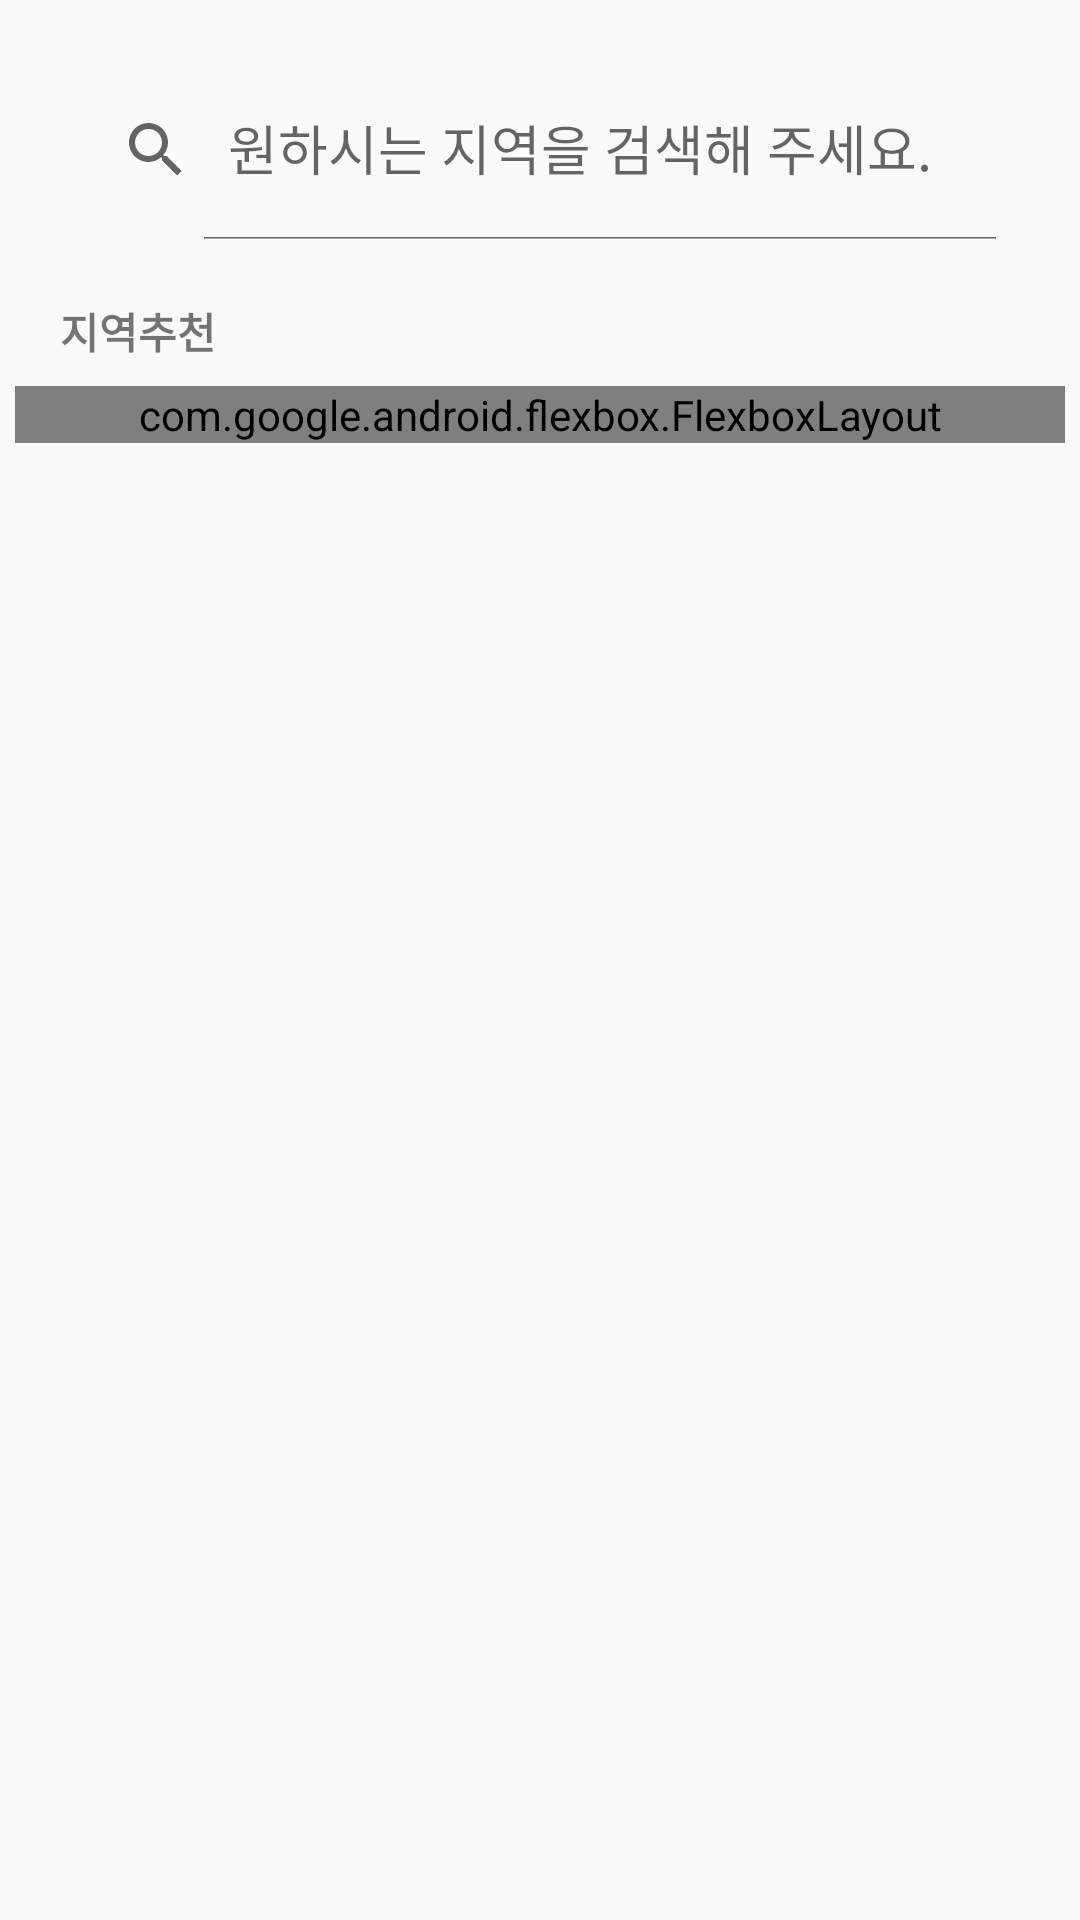

Layout XML and referenced resources for this Android screen:
<!-- AndroidManifest.xml: application theme Theme.TRGremake -->
<!-- res/layout/search.xml -->
<?xml version="1.0" encoding="utf-8"?>
<androidx.drawerlayout.widget.DrawerLayout xmlns:android="http://schemas.android.com/apk/res/android"
    xmlns:app="http://schemas.android.com/apk/res-auto"
    xmlns:tools="http://schemas.android.com/tools"
    android:id="@+id/drawer_layout"
    android:layout_width="match_parent"
    android:layout_height="match_parent">

    
    <LinearLayout
        android:layout_width="match_parent"
        android:layout_height="match_parent"
        android:orientation="vertical">

        
        <androidx.appcompat.widget.SearchView
            android:id="@+id/search"
            android:layout_width="match_parent"
            android:layout_height="100dp"
            android:focusable="true"
            android:padding="20dp"
            app:iconifiedByDefault="false"
            app:queryHint="원하시는 지역을 검색해 주세요." />

        <TextView
            android:layout_width="match_parent"
            android:layout_height="wrap_content"
            android:text="지역추천"
            android:layout_marginStart="20dp"
            android:textStyle="bold"/>

        <com.google.android.flexbox.FlexboxLayout
            android:id="@+id/tagContainer"
            android:layout_width="350dp"
            android:layout_height="wrap_content"
            android:layout_marginTop="8dp"
            android:layout_gravity="center"
            app:flexWrap="wrap"
            app:alignItems="center"
            app:justifyContent="center">

            <TextView
                android:id="@+id/p1"
                android:layout_width="wrap_content"
                android:layout_height="wrap_content"
                android:background="@drawable/tag_background"
                android:paddingVertical="8dp"
                android:paddingHorizontal="15dp"
                android:layout_margin="8dp"
                android:text="#홍대"/>

            <TextView
                android:id="@+id/p2"
                android:layout_width="wrap_content"
                android:layout_height="wrap_content"
                android:background="@drawable/tag_background"
                android:paddingVertical="8dp"
                android:paddingHorizontal="15dp"
                android:layout_margin="8dp"
                android:text="#춘천" />

            <TextView
                android:id="@+id/p3"
                android:layout_width="wrap_content"
                android:layout_height="wrap_content"
                android:background="@drawable/tag_background"
                android:paddingVertical="8dp"
                android:paddingHorizontal="15dp"
                android:layout_margin="8dp"
                android:text="#경주"/>

            <TextView
                android:id="@+id/p4"
                android:layout_width="wrap_content"
                android:layout_height="wrap_content"
                android:background="@drawable/tag_background"
                android:paddingVertical="8dp"
                android:paddingHorizontal="15dp"
                android:layout_margin="8dp"
                android:text="#나주"/>

            <TextView
                android:id="@+id/p5"
                android:layout_width="wrap_content"
                android:layout_height="wrap_content"
                android:background="@drawable/tag_background"
                android:paddingVertical="8dp"
                android:paddingHorizontal="15dp"
                android:layout_margin="8dp"
                android:text="#여수"/>

            <TextView
                android:id="@+id/p6"
                android:layout_width="wrap_content"
                android:layout_height="wrap_content"
                android:background="@drawable/tag_background"
                android:paddingVertical="8dp"
                android:paddingHorizontal="15dp"
                android:layout_margin="8dp"
                android:text="#강릉"/>

            <TextView
                android:id="@+id/p7"
                android:layout_width="wrap_content"
                android:layout_height="wrap_content"
                android:background="@drawable/tag_background"
                android:paddingVertical="8dp"
                android:paddingHorizontal="15dp"
                android:layout_margin="8dp"
                android:text="#순천"/>

            <TextView
                android:id="@+id/p8"
                android:layout_width="wrap_content"
                android:layout_height="wrap_content"
                android:background="@drawable/tag_background"
                android:paddingVertical="8dp"
                android:paddingHorizontal="15dp"
                android:layout_margin="8dp"
                android:text="#인천"/>


        </com.google.android.flexbox.FlexboxLayout>

        
        <androidx.recyclerview.widget.RecyclerView
            android:id="@+id/recycler_view"
            android:paddingStart="30dp"
            android:layout_width="match_parent"
            android:layout_height="match_parent"
            android:scrollbars="vertical" />

    </LinearLayout>

    
    <com.google.android.material.navigation.NavigationView
        android:id="@+id/nav_view"
        android:layout_width="wrap_content"
        android:layout_height="match_parent"
        android:layout_gravity="start"
        app:menu="@menu/drawerlayout"
        app:headerLayout="@layout/header"/>

</androidx.drawerlayout.widget.DrawerLayout>
<!-- res/layout/header.xml (included above) -->
<?xml version="1.0" encoding="utf-8"?>
<LinearLayout xmlns:android="http://schemas.android.com/apk/res/android"
    xmlns:app="http://schemas.android.com/apk/res-auto"
    android:layout_width="match_parent"
    android:layout_height="150dp"
    android:background="@color/cardview_dark_background"
    android:gravity="center"
    android:orientation="vertical"
    android:theme="@style/ThemeOverlay.AppCompat.Dark">

    <TextView
        android:id="@+id/text"
        android:layout_width="wrap_content"
        android:layout_height="wrap_content"
        android:text="Select Item"
        android:textSize="50dp" />

</LinearLayout>
<!-- resources referenced by this layout -->
<resources>
  <!-- drawable tag_background (drawable) -->
  <?xml version="1.0" encoding="utf-8"?>
  <shape xmlns:android="http://schemas.android.com/apk/res/android">
      <solid android:color="#CCCCCC"/> 
      <corners android:radius="100dp"/> 
  </shape>
  <style name="Theme.TRGremake" parent="Base.Theme.TRGremake" />
  <style name="Base.Theme.TRGremake" parent="Theme.AppCompat.Light.NoActionBar">
          
          
      </style>
</resources>
